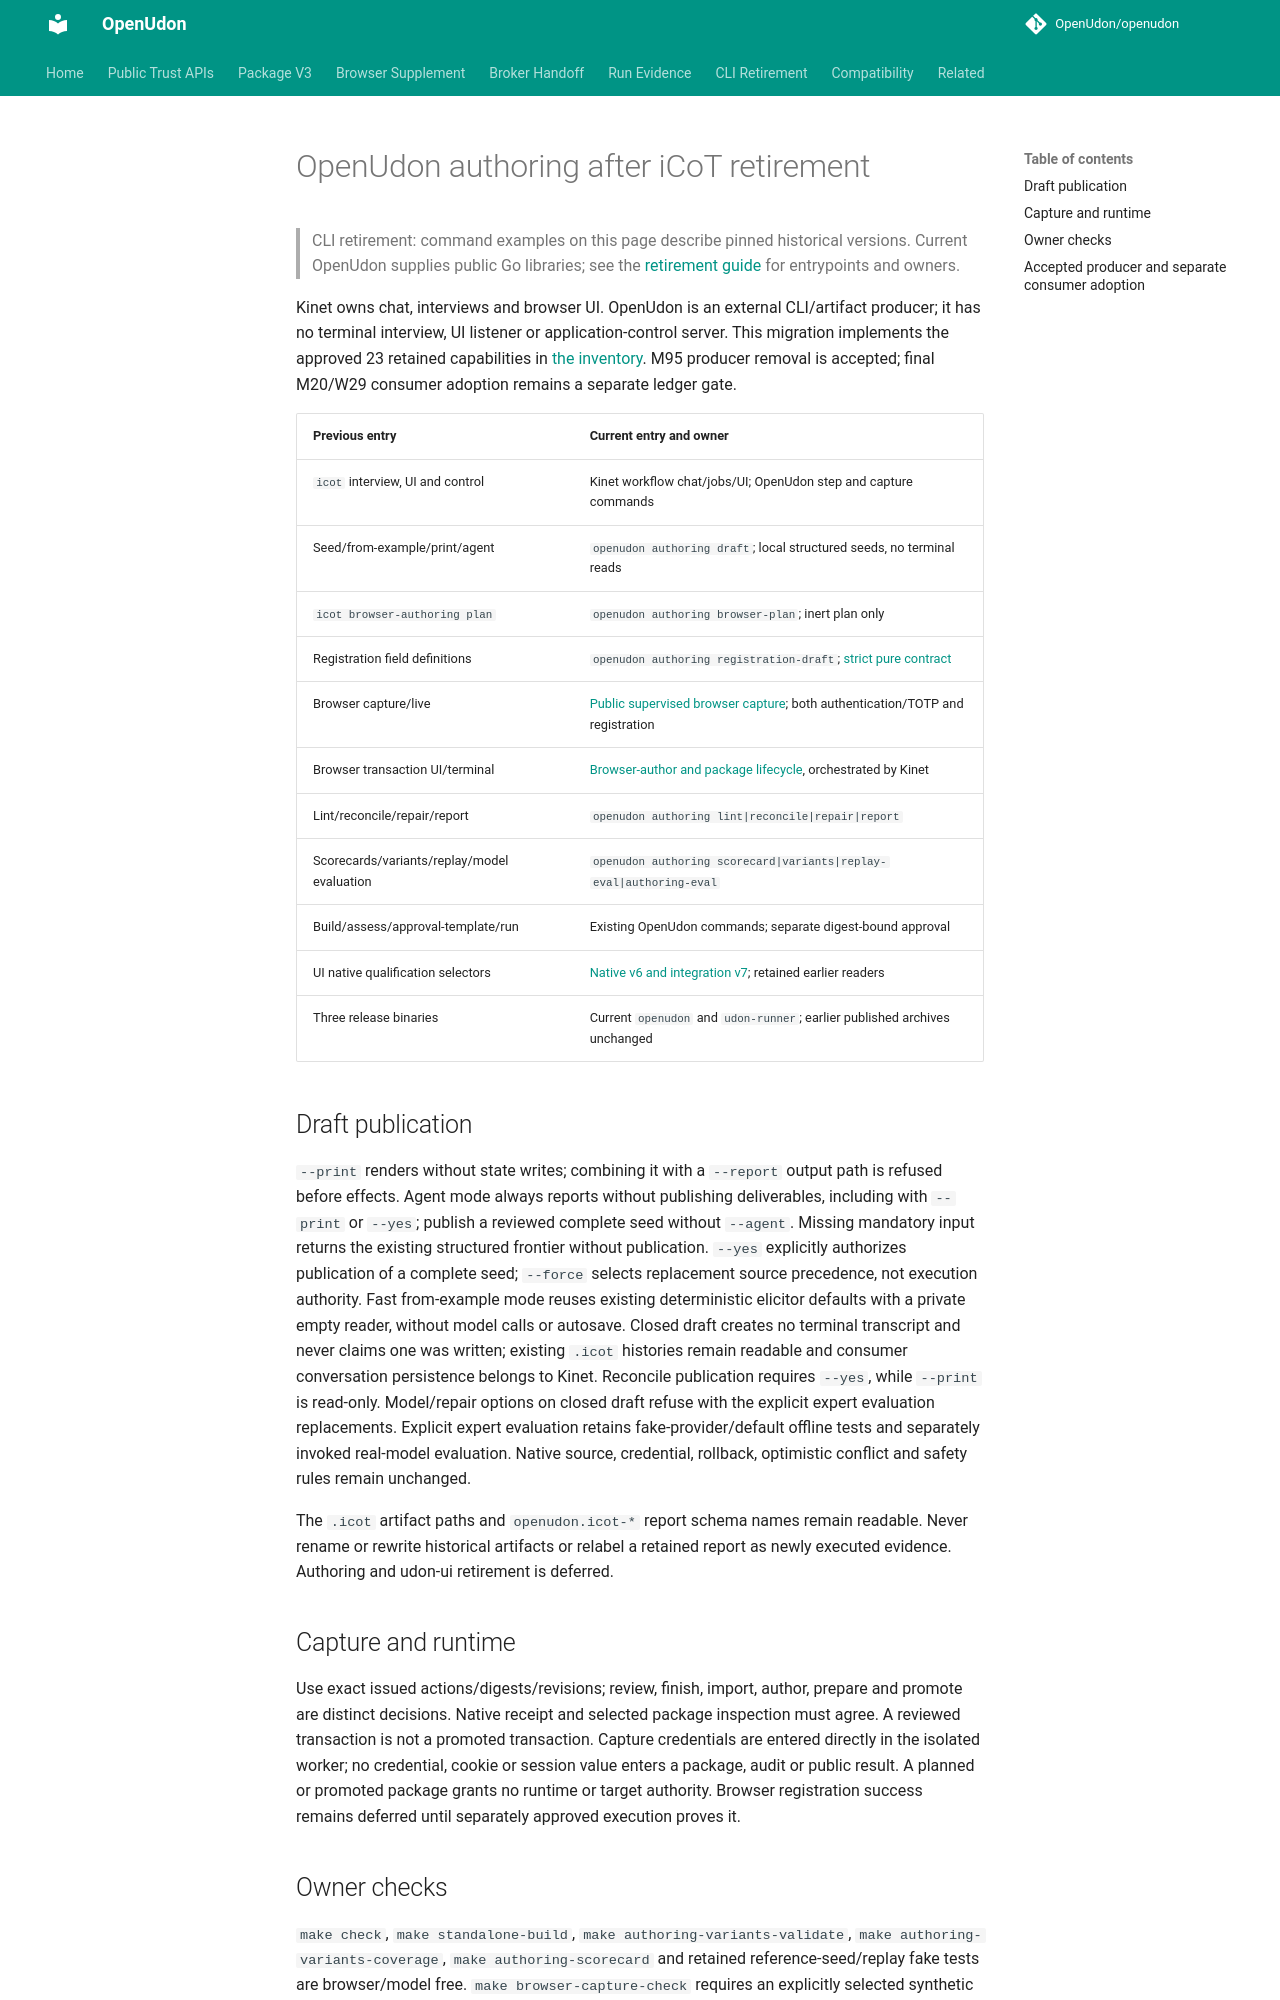

repository: OpenUdon/openudon · page: authoring-retirement/index.html · generator: mkdocs

# OpenUdon authoring after iCoT retirement

> CLI retirement: command examples on this page describe pinned historical
> versions. Current OpenUdon supplies public Go libraries; see the
> [retirement guide](legacy-cli-retirement.md) for entrypoints and owners.

Kinet owns chat, interviews and browser UI. OpenUdon is an external CLI/artifact
producer; it has no terminal interview, UI listener or application-control server.
This migration implements the approved 23 retained capabilities in
[the inventory](icot-retirement-inventory.md). M95 producer removal is accepted; final M20/W29
consumer adoption remains a separate ledger gate.

| Previous entry | Current entry and owner |
| --- | --- |
| `icot` interview, UI and control | Kinet workflow chat/jobs/UI; OpenUdon step and capture commands |
| Seed/from-example/print/agent | `openudon authoring draft`; local structured seeds, no terminal reads |
| `icot browser-authoring plan` | `openudon authoring browser-plan`; inert plan only |
| Registration field definitions | `openudon authoring registration-draft`; [strict pure contract](registration-draft.md) |
| Browser capture/live | [Public supervised browser capture](browser-capture-protocol.md); both authentication/TOTP and registration |
| Browser transaction UI/terminal | [Browser-author and package lifecycle](browser-package-handoff.md), orchestrated by Kinet |
| Lint/reconcile/repair/report | `openudon authoring lint|reconcile|repair|report` |
| Scorecards/variants/replay/model evaluation | `openudon authoring scorecard|variants|replay-eval|authoring-eval` |
| Build/assess/approval-template/run | Existing OpenUdon commands; separate digest-bound approval |
| UI native qualification selectors | [Native v6 and integration v7](browser-system-eval.md); retained earlier readers |
| Three release binaries | Current `openudon` and `udon-runner`; earlier published archives unchanged |

## Draft publication

`--print` renders without state writes; combining it with a `--report` output
path is refused before effects. Agent mode always reports without publishing
deliverables, including with
`--print` or `--yes`; publish a reviewed complete seed without `--agent`. Missing mandatory input returns the
existing structured frontier without publication. `--yes` explicitly authorizes
publication of a complete seed; `--force` selects replacement source precedence,
not execution authority. Fast from-example mode reuses existing deterministic
elicitor defaults with a private empty reader, without model calls or autosave.
Closed draft creates no terminal transcript and never claims one was written;
existing `.icot` histories remain readable and consumer conversation persistence
belongs to Kinet. Reconcile publication requires `--yes`, while `--print` is
read-only. Model/repair options on closed draft refuse with the explicit expert
evaluation replacements. Explicit expert evaluation retains fake-provider/default offline tests and
separately invoked real-model evaluation. Native source, credential, rollback,
optimistic conflict and safety rules remain unchanged.

The `.icot` artifact paths and `openudon.icot-*` report schema names remain
readable. Never rename or rewrite historical artifacts or relabel a retained
report as newly executed evidence. Authoring and udon-ui retirement is deferred.

## Capture and runtime

Use exact issued actions/digests/revisions; review, finish, import, author,
prepare and promote are distinct decisions. Native receipt and selected package
inspection must agree. A reviewed transaction is not a promoted transaction.
Capture credentials are entered directly in the isolated worker; no credential,
cookie or session value enters a package, audit or public result. A planned or
promoted package grants no runtime or target authority. Browser registration
success remains deferred until separately approved execution proves it.
